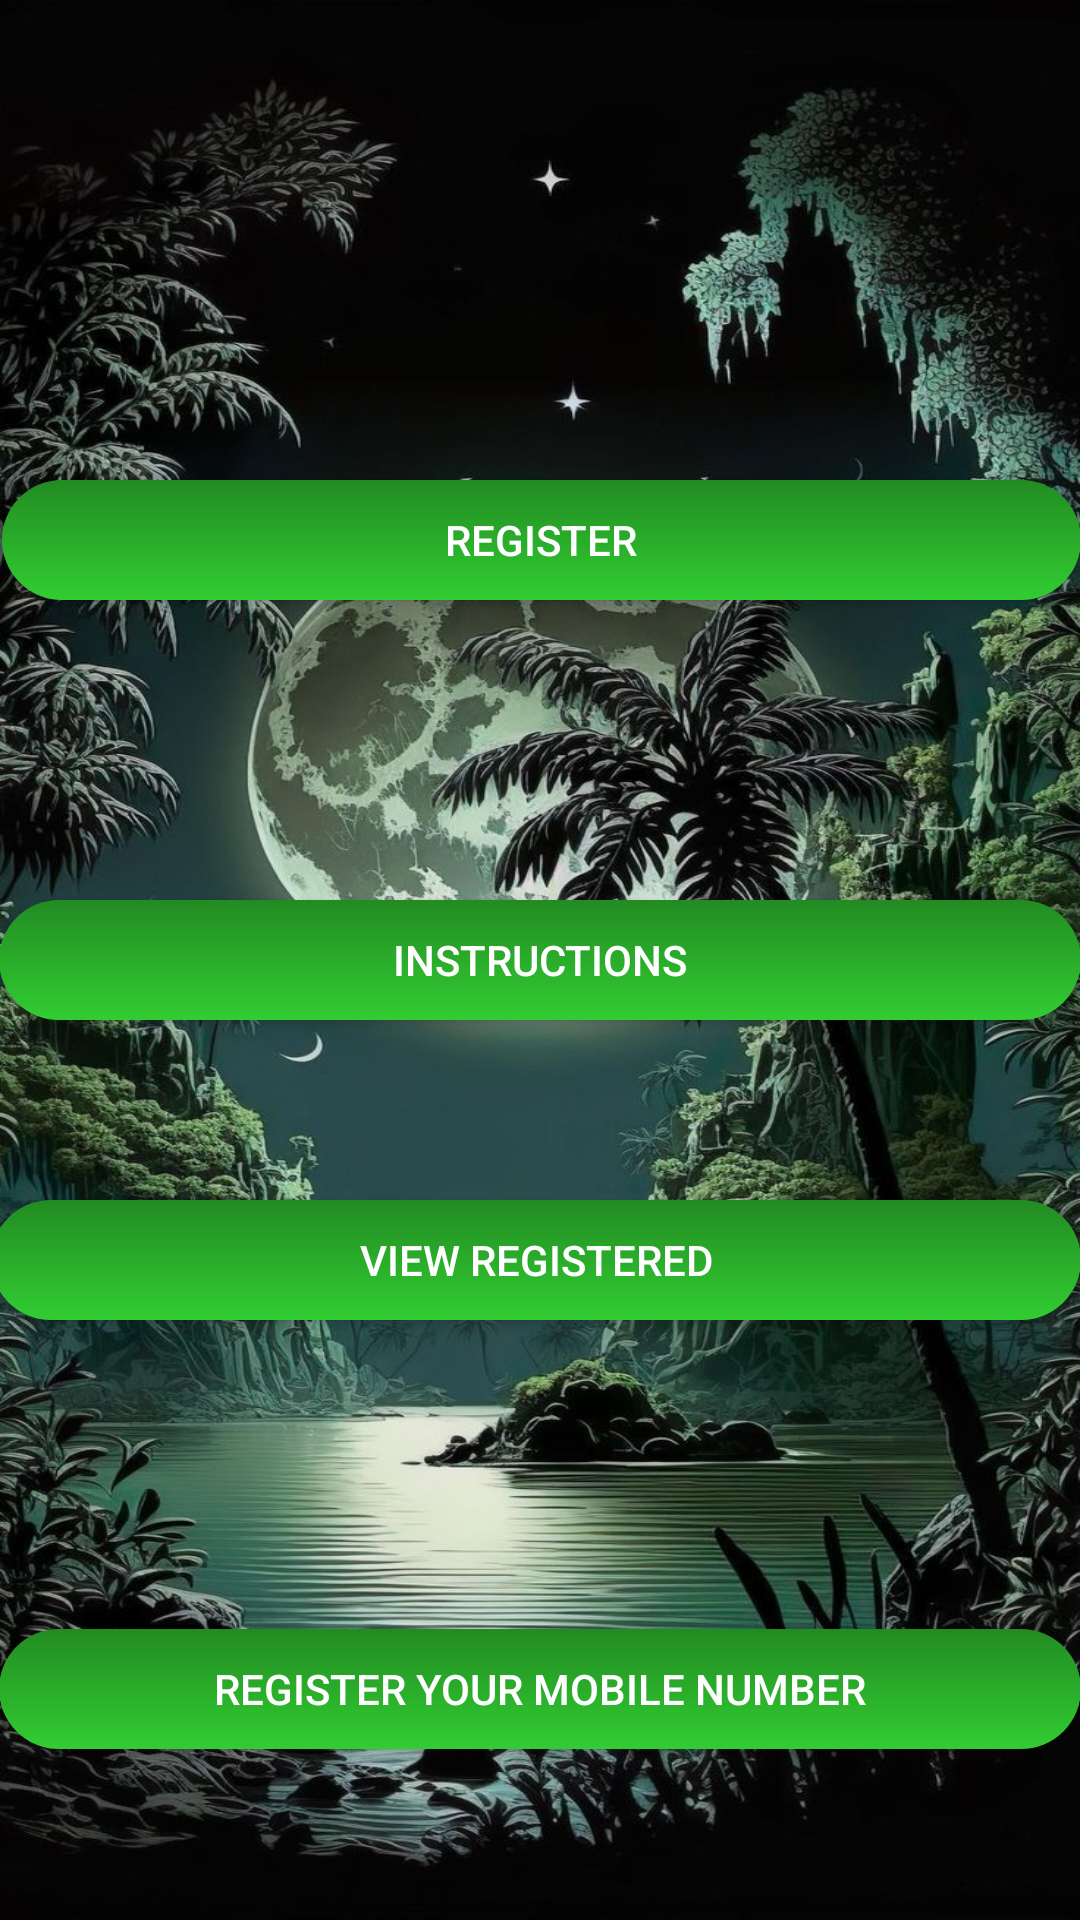

Produce the Android XML layout that renders to this screen, including the resource entries it uses.
<!-- AndroidManifest.xml: application theme Theme.WomensSafetyApplication -->
<!-- res/layout/activity_main.xml -->
<RelativeLayout xmlns:android="http://schemas.android.com/apk/res/android"
    xmlns:tools="http://schemas.android.com/tools"
    android:layout_width="match_parent"
    android:layout_height="match_parent"
    android:paddingBottom="@dimen/activity_vertical_margin"
    android:paddingLeft="@dimen/activity_horizontal_margin"
    android:paddingRight="@dimen/activity_horizontal_margin"
    android:paddingTop="@dimen/activity_vertical_margin"
    android:background="@drawable/back"
    tools:context=".MainActivity" >


    <Button
        android:id="@+id/button1"
        android:layout_width="fill_parent"
        android:layout_height="40dp"
        android:layout_above="@+id/button2"
        android:layout_alignStart="@+id/button2"
        android:layout_marginStart="1dp"
        android:layout_marginBottom="100dp"
        android:background="@drawable/button_background_green"
        android:onClick="register"
        android:text="Register"
        android:textColor="@color/white" />

    <Button
        android:id="@+id/button3"
        android:layout_width="fill_parent"
        android:layout_height="40dp"
        android:layout_marginBottom="70dp"
        android:layout_below="@+id/button2"
        android:layout_alignStart="@+id/button2"
        android:layout_marginStart="-3dp"
        android:background="@drawable/button_background_green"
        android:onClick="display_no"
        android:text="View Registered"
        android:textColor="@color/white" />

    <Button
        android:id="@+id/button2"
        android:layout_width="fill_parent"
        android:layout_height="40dp"
        android:layout_marginBottom="60dp"
        android:onClick="instruct"
        android:layout_centerVertical="true"
        android:text="Instructions"
        android:textColor="@color/white"
        android:background="@drawable/button_background_green"/>

    <Button
        android:id="@+id/button4"
        android:layout_width="match_parent"
        android:layout_height="40dp"
        android:layout_alignParentBottom="true"
        android:layout_marginBottom="57dp"
        android:background="@drawable/button_background_green"
        android:onClick="verify"
        android:text="Register Your Mobile Number"
        android:textColor="@color/white" />

</RelativeLayout>
<!-- resources referenced by this layout -->
<resources>
  <color name="white">#FFFFFFFF</color>
  <!-- drawable back: jpeg bitmap (drawable, 223491 bytes) -->
  <!-- drawable button_background_green (drawable) -->
  <layer-list xmlns:android="http://schemas.android.com/apk/res/android">
      <item>
          <shape android:shape="rectangle">
              <gradient
                  android:angle="90"
                  android:startColor="#32CD32"
                  android:endColor="#228B22"/>
              <corners android:radius="50dp"/>
          </shape>
      </item>
  </layer-list>
  <style name="Theme.WomensSafetyApplication" parent="Base.Theme.WomensSafetyApplication" />
  <style name="Base.Theme.WomensSafetyApplication" parent="Theme.Material3.DayNight.NoActionBar">
          
          
      </style>
</resources>
